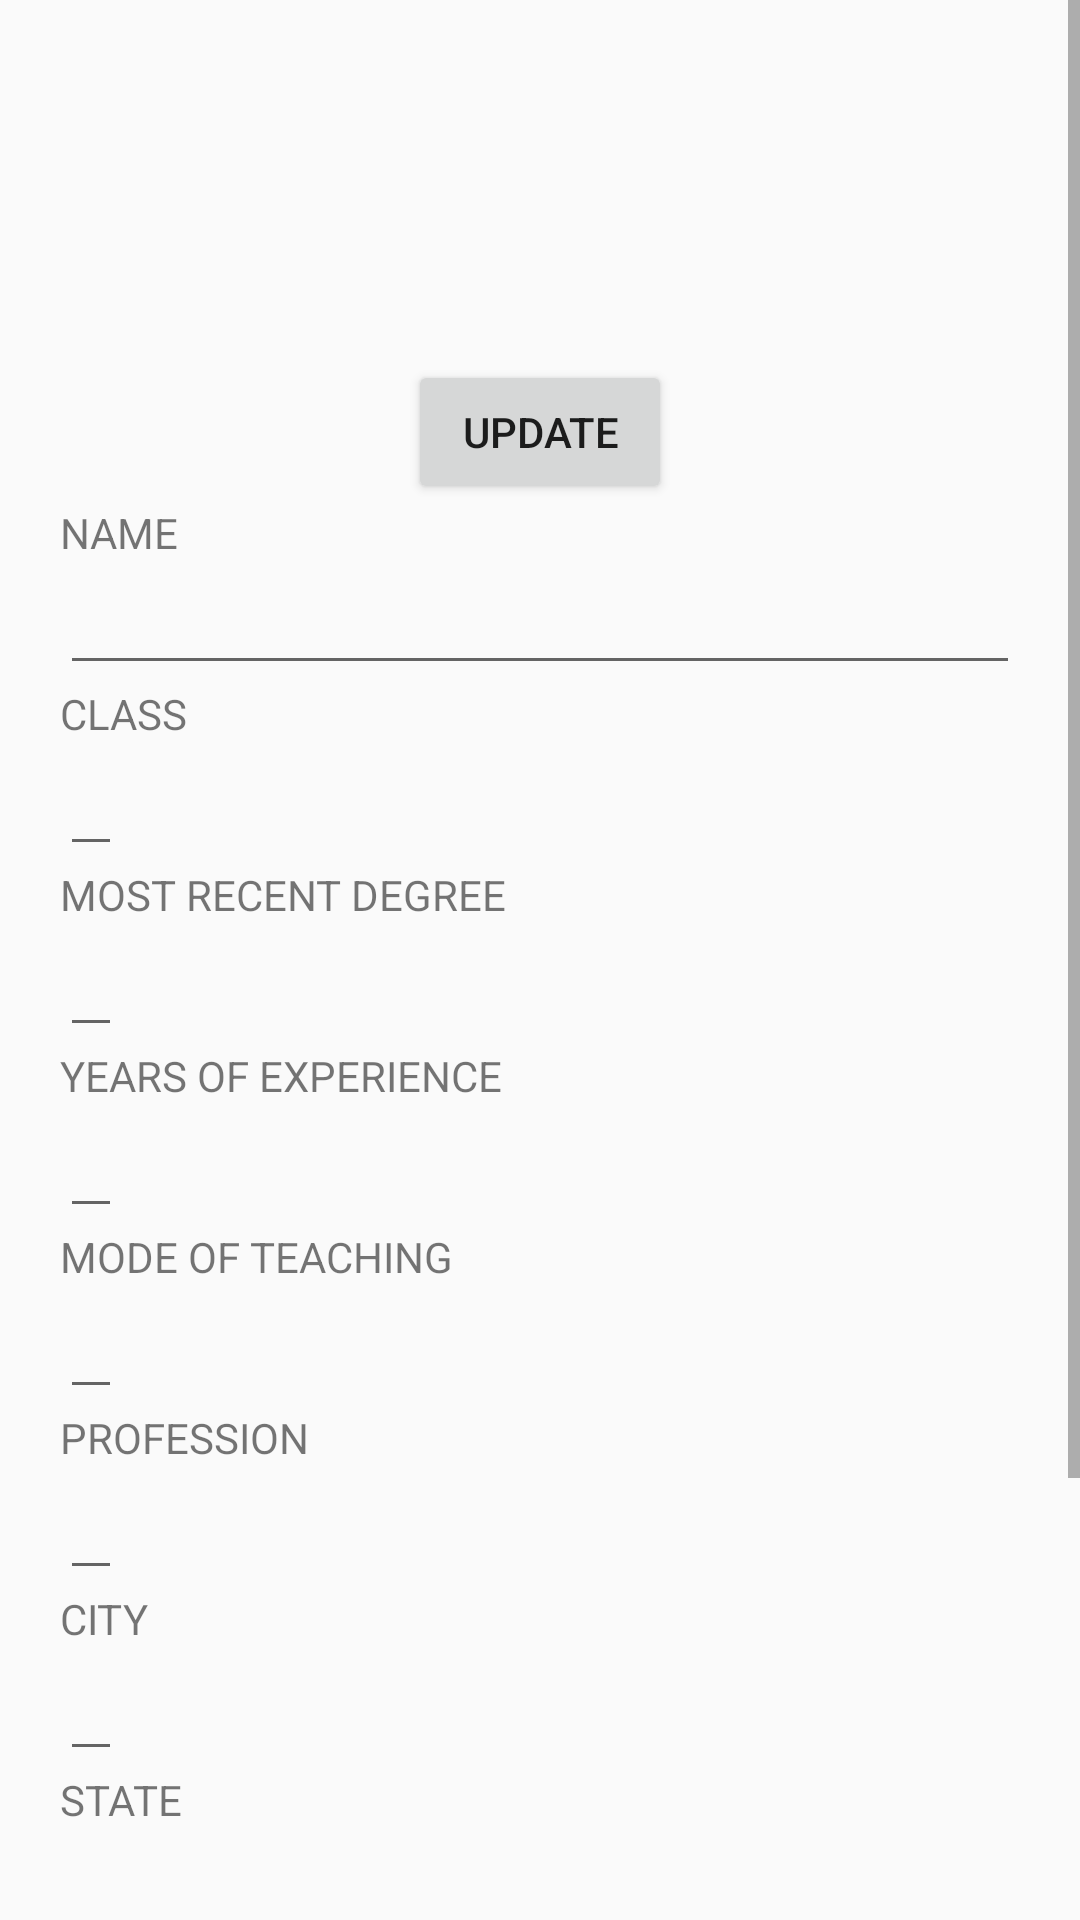

Layout XML and referenced resources for this Android screen:
<!-- AndroidManifest.xml: application theme AppTheme -->
<!-- res/layout/fragment_teacher_dash2.xml -->
<?xml version="1.0" encoding="utf-8"?>
<RelativeLayout xmlns:android="http://schemas.android.com/apk/res/android"
    xmlns:app="http://schemas.android.com/apk/res-auto"
    xmlns:tools="http://schemas.android.com/tools"
    android:layout_width="match_parent"
    android:layout_height="match_parent"
    tools:context=".Learner_dashboard">

    <ScrollView
        android:layout_width="match_parent"
        android:layout_height="match_parent"
        >

    <LinearLayout
        android:layout_width="match_parent"
        android:layout_height="wrap_content"
        android:layout_marginHorizontal="20dp"
        android:orientation="vertical">


        <ImageView
            android:layout_width="100dp"
            android:layout_height="100dp"
            android:layout_gravity="center_horizontal"
            android:id="@+id/image"/>

        <Button
            android:layout_width="wrap_content"
            android:layout_height="wrap_content"
            android:layout_gravity="center_horizontal"
            android:layout_marginTop="20dp"
            android:text="update"
            android:id="@+id/update_photo"/>


        <TextView
            android:layout_width="wrap_content"
            android:layout_height="wrap_content"
            android:id="@+id/name"
            android:text="NAME"/>

        <EditText
            android:layout_width="match_parent"
            android:layout_height="wrap_content"
            android:id="@+id/name_edit"
            android:editable="false"/>




        <TextView
            android:layout_width="wrap_content"
            android:layout_height="wrap_content"
            android:id="@+id/clas"
            android:text="CLASS"/>

        <EditText
            android:layout_width="wrap_content"
            android:layout_height="wrap_content"
            android:id="@+id/class_edit"
            android:editable="false"/>




        <TextView
            android:layout_width="wrap_content"
            android:layout_height="wrap_content"
            android:id="@+id/qualify"
            android:text="MOST RECENT DEGREE"/>

        <EditText
            android:layout_width="wrap_content"
            android:layout_height="wrap_content"
            android:id="@+id/qualify_edit"
            android:editable="false"/>





        <TextView
            android:layout_width="wrap_content"
            android:layout_height="wrap_content"
            android:id="@+id/experience"
            android:text="YEARS OF EXPERIENCE"/>

        <EditText
            android:layout_width="wrap_content"
            android:layout_height="wrap_content"
            android:id="@+id/exp_edit"
            android:editable="false"/>



        <TextView
            android:layout_width="wrap_content"
            android:layout_height="wrap_content"
            android:id="@+id/mode"
            android:text="MODE OF TEACHING"/>

        <EditText
            android:layout_width="wrap_content"
            android:layout_height="wrap_content"
            android:id="@+id/mode_edit"
            android:editable="false"/>





        <TextView
            android:layout_width="wrap_content"
            android:layout_height="wrap_content"
            android:id="@+id/profession"
            android:text="PROFESSION"/>

        <EditText
            android:layout_width="wrap_content"
            android:layout_height="wrap_content"
            android:id="@+id/profession_edit"
            android:editable="false"/>





        <TextView
            android:layout_width="wrap_content"
            android:layout_height="wrap_content"
            android:id="@+id/city"
            android:text="CITY"/>

        <EditText
            android:layout_width="wrap_content"
            android:layout_height="wrap_content"
            android:id="@+id/city_edit"
            android:editable="false"/>




        <TextView
            android:layout_width="wrap_content"
            android:layout_height="wrap_content"
            android:id="@+id/state"
            android:text="STATE"/>

        <EditText
            android:layout_width="wrap_content"
            android:layout_height="wrap_content"
            android:id="@+id/state_edit"
            android:editable="false"/>




        <TextView
            android:layout_width="wrap_content"
            android:layout_height="wrap_content"
            android:id="@+id/gender"
            android:text="GENDER"/>

        <EditText
            android:layout_width="wrap_content"
            android:layout_height="wrap_content"
            android:id="@+id/gender_edit"
            android:editable="false"/>


        <TextView
            android:layout_width="match_parent"
            android:layout_height="wrap_content"
            android:id="@+id/contact"
            android:text="CONTACT"/>

        <EditText
            android:layout_width="match_parent"
            android:layout_height="wrap_content"
            android:id="@+id/contact_edit"
            android:editable="false"/>


        <TextView
            android:layout_width="match_parent"
            android:layout_height="wrap_content"
            android:id="@+id/email"
            android:text="EMAIL"/>

        <EditText
            android:layout_width="match_parent"
            android:layout_height="wrap_content"
            android:id="@+id/email_edit"
            android:editable="false"/>


    </LinearLayout>

    </ScrollView>

</RelativeLayout>
<!-- resources referenced by this layout -->
<resources>
  <style name="AppTheme" parent="Theme.AppCompat.Light.DarkActionBar">
          
          <item name="colorPrimary">@color/colorPrimaryDark</item>
          <item name="colorPrimaryDark">@color/colorPrimary</item>
          <item name="colorAccent">@color/colorAccent</item>
  
      </style>
  <color name="colorPrimaryDark">#5A4779</color>
  <color name="colorPrimary">#DFD89D</color>
  <color name="colorAccent">#D81B60</color>
</resources>
